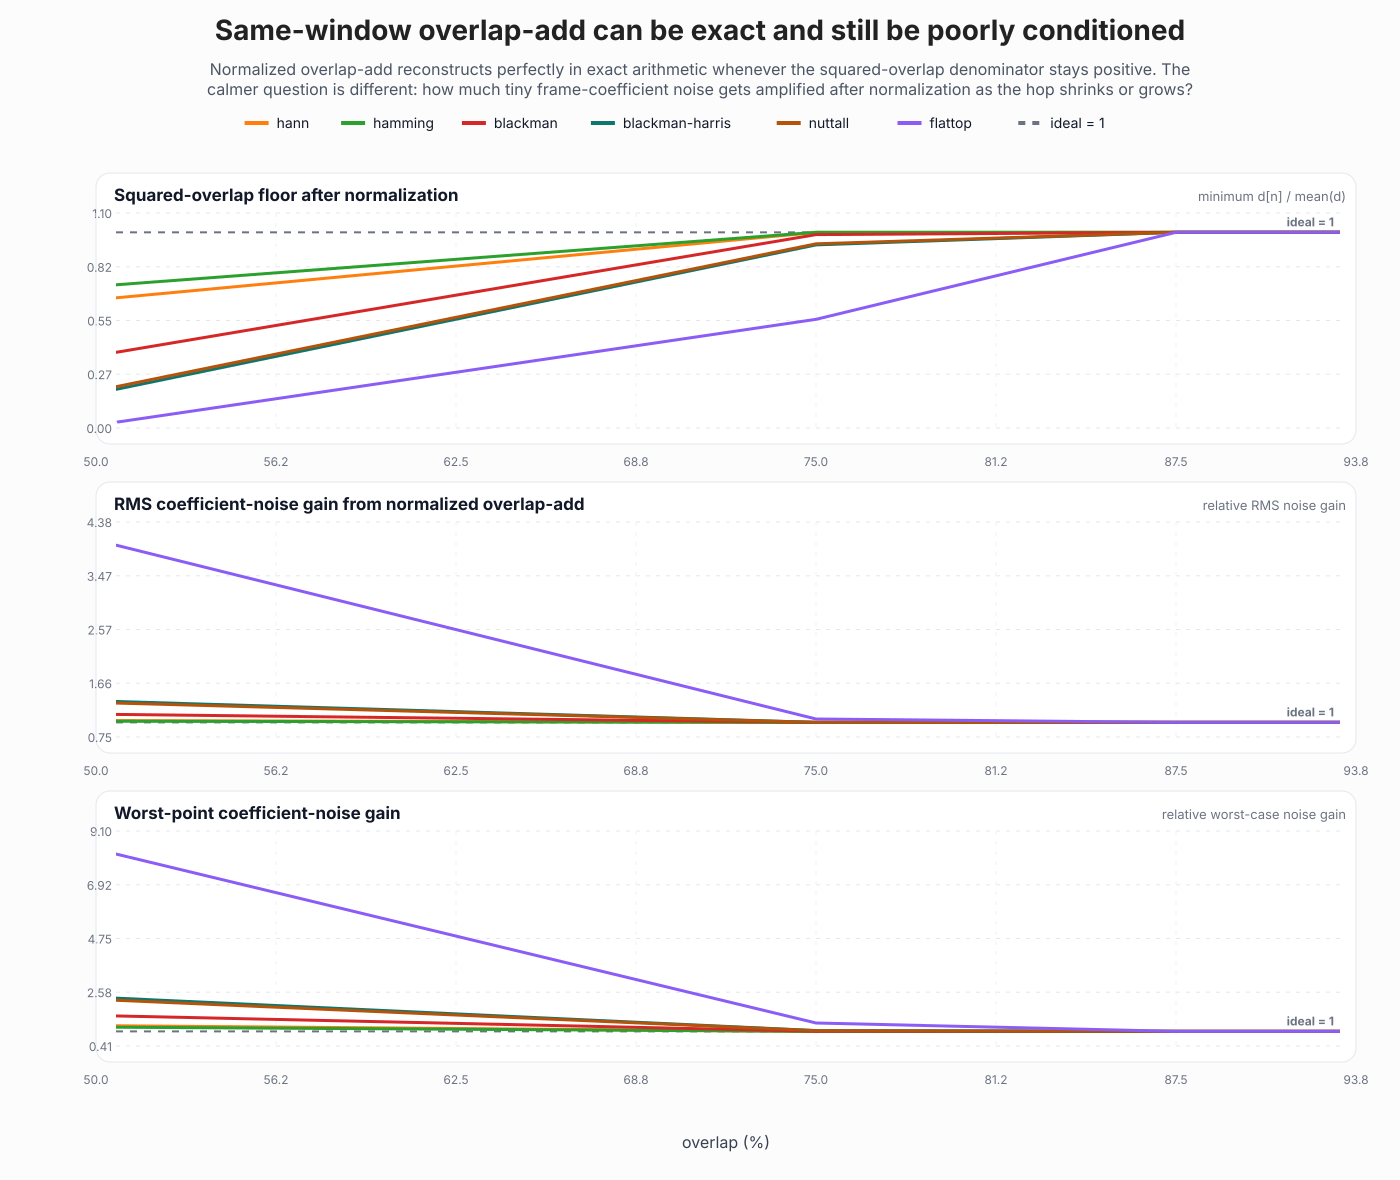

Source data for this figure (header and first rows):
name, length, hop, overlap_fraction, min_squared_overlap_fraction, max_synthesis_gain, mean_relative_noise_gain, rms_relative_noise_gain, worst_relative_noise_gain, simulated_relative_noise_gain, exact_reconstruction_rmse, exact_reconstruction_max_abs_error
hann, 128, 64, 0.5, 0.6558, 1.525, 1.024, 1.032, 1.235, 1.035, 4.9175258238257687e-17, 2.220446049250313e-16
hamming, 128, 64, 0.5, 0.7243, 1.381, 1.015, 1.02, 1.175, 1.022, 5.0632836653192667e-17, 2.220446049250313e-16
blackman, 128, 64, 0.5, 0.3695, 2.706, 1.1, 1.139, 1.645, 1.144, 5.270910989580695e-17, 2.220446049250313e-16
blackman-harris, 128, 64, 0.5, 0.1762, 5.675, 1.251, 1.363, 2.382, 1.372, 4.9883897998558666e-17, 3.3306690738754696e-16
nuttall, 128, 64, 0.5, 0.1898, 5.268, 1.234, 1.337, 2.295, 1.345, 5.0622193816438694e-17, 2.220446049250313e-16
flattop, 128, 64, 0.5, 0.01431, 69.89, 2.933, 4.075, 8.36, 4.042, 5.019136812306879e-17, 2.220446049250313e-16
hann, 128, 32, 0.75, 0.9996, 1, 1, 1, 1, 1.003, 5.9701090376335e-17, 2.220446049250313e-16
hamming, 128, 32, 0.75, 0.9999, 1, 1, 1, 1, 1.004, 5.655266203382141e-17, 3.3306690738754696e-16
blackman, 128, 32, 0.75, 0.9885, 1.012, 1, 1, 1.006, 1.003, 5.46300824154773e-17, 2.220446049250313e-16
blackman-harris, 128, 32, 0.75, 0.9358, 1.069, 1.001, 1.001, 1.034, 1.003, 5.861732101756465e-17, 2.220446049250313e-16
nuttall, 128, 32, 0.75, 0.9412, 1.062, 1.001, 1.001, 1.031, 1.003, 6.329737165514256e-17, 2.220446049250313e-16
flattop, 128, 32, 0.75, 0.5552, 1.801, 1.042, 1.057, 1.342, 1.061, 6.405035481424158e-17, 3.3306690738754696e-16
hann, 128, 16, 0.875, 1, 1, 1, 1, 1, 0.9952, 6.541120826258104e-17, 2.220446049250313e-16
hamming, 128, 16, 0.875, 1, 1, 1, 1, 1, 0.9952, 7.007012554810344e-17, 3.3306690738754696e-16
blackman, 128, 16, 0.875, 1, 1, 1, 1, 1, 0.9956, 7.008884889586532e-17, 3.3306690738754696e-16
blackman-harris, 128, 16, 0.875, 1, 1, 1, 1, 1, 0.996, 7.964813651851522e-17, 3.3306690738754696e-16
nuttall, 128, 16, 0.875, 1, 1, 1, 1, 1, 0.996, 6.651319698233961e-17, 3.3306690738754696e-16
flattop, 128, 16, 0.875, 0.9998, 1, 1, 1, 1, 0.9968, 7.007798884300886e-17, 3.3306690738754696e-16
hann, 128, 8, 0.9375, 1, 1, 1, 1, 1, 0.9921, 9.434820511714175e-17, 4.440892098500626e-16
hamming, 128, 8, 0.9375, 1, 1, 1, 1, 1, 0.9937, 7.119837022423795e-17, 3.3306690738754696e-16
blackman, 128, 8, 0.9375, 1, 1, 1, 1, 1, 0.9901, 7.309951253626669e-17, 2.220446049250313e-16
blackman-harris, 128, 8, 0.9375, 1, 1, 1, 1, 1, 0.989, 7.61288675405545e-17, 3.3306690738754696e-16
nuttall, 128, 8, 0.9375, 1, 1, 1, 1, 1, 0.9891, 9.496726101388761e-17, 4.440892098500626e-16
flattop, 128, 8, 0.9375, 1, 1, 1.0, 1.0, 1, 0.9888, 8.357103206737406e-17, 4.440892098500626e-16
